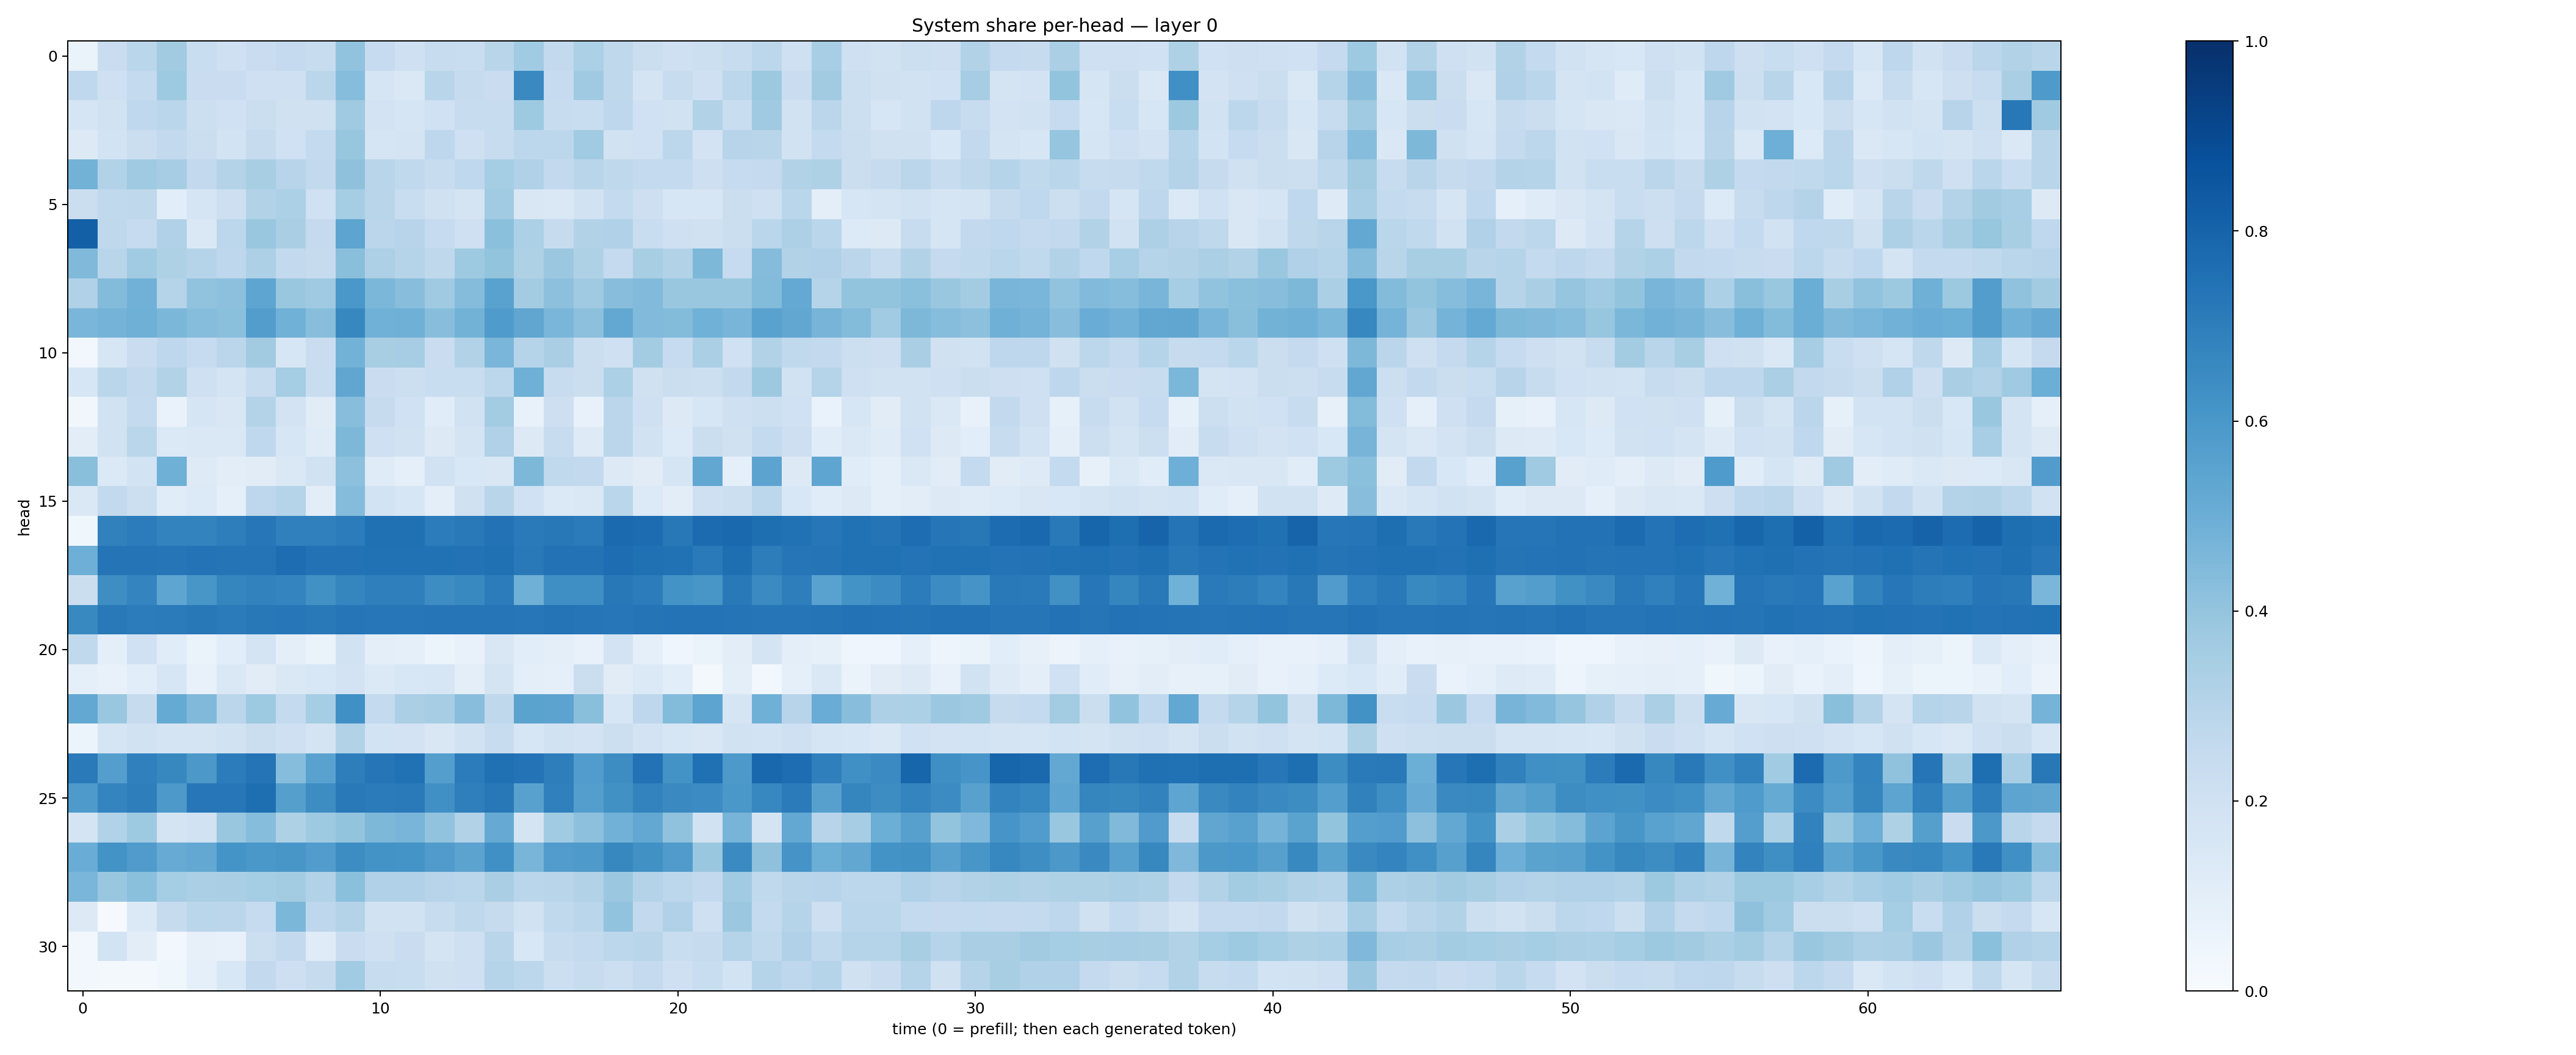

Values plotted in this chart, from the file beside it:
0.06501736, 0.22675063, 0.285537, 0.35950354, 0.23128861, 0.20493157, 0.2275141, 0.2511434, 0.23480985, 0.40365174, 0.24957031, 0.20429513, 0.23545171, 0.2341809, 0.2903872, 0.3655385, 0.25851247, 0.33149952, 0.27097985, 0.2223536, 0.20446317, 0.21632321, 0.23447242, 0.2806151
0.2675, 0.208, 0.257, 0.3747, 0.2271, 0.229, 0.2059, 0.2065, 0.283, 0.4335, 0.1657, 0.1412, 0.2919, 0.2441, 0.227, 0.6539, 0.2486, 0.371, 0.2733, 0.172, 0.2416, 0.2075, 0.2786, 0.3768
0.1658, 0.1897, 0.2672, 0.2864, 0.2165, 0.2002, 0.2199, 0.1986, 0.1972, 0.37, 0.1819, 0.17, 0.2014, 0.2351, 0.242, 0.3719, 0.2378, 0.232, 0.2758, 0.2025, 0.1948, 0.3144, 0.2339, 0.3681
0.1265, 0.1869, 0.2247, 0.261, 0.2201, 0.1842, 0.2435, 0.2012, 0.2575, 0.3914, 0.1698, 0.1735, 0.2741, 0.2091, 0.241, 0.2794, 0.2804, 0.3642, 0.1942, 0.2001, 0.2811, 0.1821, 0.296, 0.2893
0.4803, 0.3119, 0.3708, 0.3495, 0.2608, 0.3084, 0.34, 0.2936, 0.2604, 0.4136, 0.2927, 0.2622, 0.2371, 0.2679, 0.3527, 0.3195, 0.2595, 0.291, 0.2723, 0.2548, 0.2577, 0.213, 0.2477, 0.2524
0.224, 0.265, 0.2724, 0.1075, 0.1645, 0.2112, 0.3121, 0.3307, 0.2009, 0.3542, 0.2925, 0.2329, 0.1968, 0.1745, 0.3634, 0.1487, 0.1431, 0.1894, 0.2563, 0.2134, 0.1638, 0.1567, 0.2215, 0.208
0.8138, 0.2705, 0.2478, 0.3164, 0.1444, 0.2799, 0.3878, 0.3371, 0.2531, 0.5402, 0.2829, 0.296, 0.2487, 0.2076, 0.4205, 0.3283, 0.2431, 0.3123, 0.3174, 0.2337, 0.2057, 0.1981, 0.2219, 0.2853
0.4458, 0.2916, 0.366, 0.3238, 0.2986, 0.2769, 0.3251, 0.2601, 0.2441, 0.4246, 0.3271, 0.3013, 0.2702, 0.3734, 0.4022, 0.3231, 0.3796, 0.3213, 0.253, 0.3408, 0.3086, 0.4565, 0.2466, 0.4337
0.32, 0.4393, 0.4828, 0.3017, 0.4046, 0.4158, 0.5355, 0.383, 0.3698, 0.6001, 0.4598, 0.427, 0.3683, 0.4354, 0.5528, 0.3573, 0.4148, 0.3691, 0.4294, 0.4417, 0.3873, 0.3853, 0.3857, 0.4411
0.4612, 0.4761, 0.4908, 0.4574, 0.4307, 0.4195, 0.5722, 0.4849, 0.4269, 0.6633, 0.4862, 0.4883, 0.4286, 0.478, 0.5838, 0.5317, 0.4643, 0.4177, 0.5256, 0.4433, 0.4386, 0.4856, 0.4672, 0.551
0.03047, 0.1569, 0.229, 0.2749, 0.2489, 0.2814, 0.3617, 0.1625, 0.2286, 0.4791, 0.3431, 0.3487, 0.2291, 0.3158, 0.4644, 0.2983, 0.3375, 0.225, 0.2083, 0.3572, 0.2472, 0.3335, 0.1995, 0.3121
0.158, 0.2866, 0.2598, 0.3134, 0.2101, 0.1797, 0.2395, 0.3535, 0.2317, 0.5333, 0.23, 0.2153, 0.234, 0.2312, 0.2807, 0.4886, 0.2378, 0.2252, 0.3297, 0.1963, 0.2206, 0.2163, 0.2603, 0.3777
0.03407, 0.1933, 0.2572, 0.06976, 0.1641, 0.1517, 0.3063, 0.1806, 0.1126, 0.4266, 0.2447, 0.1993, 0.1147, 0.192, 0.3563, 0.07203, 0.2134, 0.07555, 0.2848, 0.2105, 0.1295, 0.1607, 0.2084, 0.2155
0.1034, 0.1952, 0.2866, 0.1398, 0.1433, 0.1452, 0.2672, 0.1608, 0.1176, 0.4546, 0.2094, 0.1931, 0.1309, 0.177, 0.3165, 0.1284, 0.2393, 0.1224, 0.2849, 0.1907, 0.1364, 0.222, 0.1982, 0.2559
0.4222, 0.1379, 0.1849, 0.4905, 0.1217, 0.1037, 0.1128, 0.1459, 0.1903, 0.4159, 0.1174, 0.09208, 0.1908, 0.1547, 0.1506, 0.4533, 0.264, 0.261, 0.1266, 0.1131, 0.1653, 0.5311, 0.08911, 0.5449
0.1443, 0.2589, 0.2171, 0.1163, 0.1342, 0.09336, 0.2746, 0.302, 0.102, 0.4351, 0.1851, 0.1574, 0.1008, 0.1974, 0.2893, 0.2004, 0.1382, 0.1425, 0.2883, 0.1332, 0.1031, 0.2088, 0.218, 0.2774
0.03899, 0.6874, 0.7042, 0.6778, 0.6783, 0.6973, 0.7265, 0.6876, 0.6892, 0.7042, 0.7514, 0.7521, 0.7036, 0.7152, 0.7446, 0.7135, 0.7216, 0.7105, 0.7749, 0.7687, 0.7223, 0.7721, 0.7774, 0.7581
0.4959, 0.7364, 0.7362, 0.731, 0.7417, 0.736, 0.7351, 0.7624, 0.745, 0.7461, 0.7483, 0.7463, 0.7478, 0.744, 0.7523, 0.716, 0.7423, 0.7453, 0.7618, 0.75, 0.7468, 0.7145, 0.7588, 0.701
0.2254, 0.6391, 0.6741, 0.5388, 0.6018, 0.6691, 0.6797, 0.6733, 0.6256, 0.67, 0.6939, 0.6933, 0.6425, 0.6567, 0.705, 0.4894, 0.6366, 0.6329, 0.7196, 0.7061, 0.6177, 0.6051, 0.7163, 0.651
0.6594, 0.716, 0.7052, 0.71, 0.7212, 0.7087, 0.7208, 0.7261, 0.7187, 0.7342, 0.7232, 0.7255, 0.7273, 0.7329, 0.7291, 0.7248, 0.7377, 0.7308, 0.7258, 0.735, 0.7384, 0.7415, 0.7364, 0.728
0.2641, 0.1012, 0.1999, 0.1135, 0.0637, 0.1092, 0.1719, 0.09697, 0.06332, 0.1905, 0.09975, 0.08997, 0.05938, 0.07587, 0.1522, 0.1055, 0.09522, 0.07479, 0.1822, 0.08607, 0.04516, 0.06519, 0.1023, 0.1763
0.08601, 0.07528, 0.1081, 0.1591, 0.07276, 0.1468, 0.1129, 0.1479, 0.1532, 0.1825, 0.1386, 0.1535, 0.1582, 0.09568, 0.1756, 0.09546, 0.08931, 0.2221, 0.1104, 0.1401, 0.1079, 0.01899, 0.09642, 0.0281
0.5267, 0.3852, 0.2438, 0.519, 0.4471, 0.2839, 0.3725, 0.255, 0.3529, 0.6319, 0.2555, 0.3344, 0.3503, 0.4292, 0.2721, 0.5469, 0.543, 0.4226, 0.1622, 0.276, 0.4383, 0.5411, 0.1662, 0.4894
0.05136, 0.1675, 0.1929, 0.1794, 0.1762, 0.1907, 0.2219, 0.2073, 0.174, 0.3115, 0.1845, 0.1804, 0.1515, 0.1906, 0.2416, 0.1637, 0.1936, 0.1805, 0.2152, 0.1823, 0.1637, 0.1489, 0.1949, 0.1866
0.7141, 0.568, 0.6885, 0.6608, 0.5962, 0.7068, 0.738, 0.4314, 0.5518, 0.6969, 0.7336, 0.7487, 0.5664, 0.7062, 0.7516, 0.7399, 0.6968, 0.5781, 0.6428, 0.7423, 0.6176, 0.7502, 0.59, 0.7888
0.5866, 0.6736, 0.6978, 0.5912, 0.7236, 0.7247, 0.7612, 0.5635, 0.6442, 0.7165, 0.7077, 0.7128, 0.6326, 0.6923, 0.7198, 0.5562, 0.6879, 0.5667, 0.6271, 0.6793, 0.6538, 0.6473, 0.5999, 0.6672
0.1794, 0.3104, 0.3743, 0.1771, 0.1951, 0.3896, 0.4309, 0.3219, 0.3743, 0.4001, 0.4538, 0.4667, 0.4034, 0.3087, 0.5135, 0.179, 0.3638, 0.4158, 0.4827, 0.524, 0.4074, 0.1891, 0.4698, 0.1737
0.5078, 0.6197, 0.5815, 0.5093, 0.5237, 0.6137, 0.6006, 0.6051, 0.5761, 0.6411, 0.6175, 0.6142, 0.5813, 0.5451, 0.6312, 0.4675, 0.5744, 0.5886, 0.6603, 0.6283, 0.5787, 0.3831, 0.6522, 0.4102
0.4616, 0.3841, 0.4183, 0.3518, 0.3343, 0.3367, 0.354, 0.3561, 0.3099, 0.4218, 0.3187, 0.3167, 0.2949, 0.2877, 0.3389, 0.2865, 0.2922, 0.3088, 0.3797, 0.3078, 0.2783, 0.261, 0.3649, 0.262
0.1255, 0.008896, 0.1371, 0.2427, 0.2869, 0.2824, 0.2474, 0.4571, 0.2773, 0.3078, 0.1913, 0.1914, 0.2413, 0.2707, 0.2438, 0.19, 0.2638, 0.2869, 0.4058, 0.2595, 0.3199, 0.2042, 0.3821, 0.2576
0.02513, 0.1857, 0.1047, 0.03025, 0.07941, 0.07299, 0.2173, 0.2595, 0.1176, 0.229, 0.2066, 0.229, 0.1728, 0.2054, 0.2915, 0.1559, 0.2417, 0.2573, 0.2782, 0.2923, 0.2335, 0.2459, 0.302, 0.263
0.02716, 0.01929, 0.02074, 0.03607, 0.08761, 0.1543, 0.2614, 0.2137, 0.2455, 0.3645, 0.2384, 0.234, 0.197, 0.2048, 0.3033, 0.279, 0.2153, 0.2379, 0.2155, 0.2521, 0.2052, 0.2327, 0.1853, 0.2981
